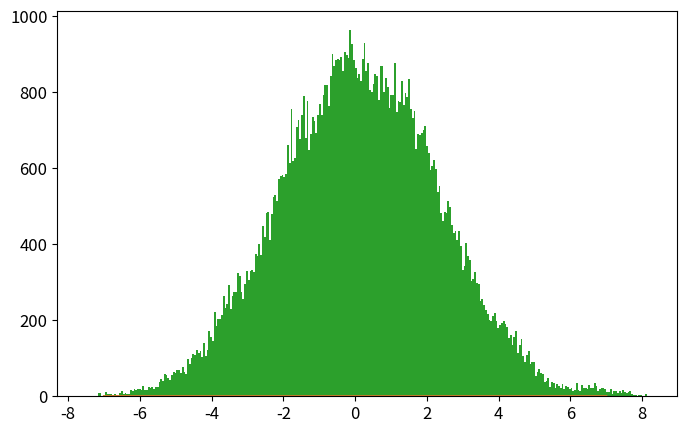

Here is the Python script that generated this plot: (Note: this script raises an exception after producing the figure.)
# -*- coding: utf-8 -*-
from __future__ import division
import numpy as np
import matplotlib.pyplot as plt
from time import time

def psi_0_1(x_limit = 5, N_points_x = 101):  #creates first two energy eigenfunctions
    """
    Uso:    Devuelve diccionario "psi" que representa las autofunciones de energía. 
            Las llaves de "psi" están dadas por los elementos de un enmallado
            generado en el intervalo [-x_limit,x_limit] y que tiene "N_point_x" puntos 
            igualmente espaciados. Los elementos asignados a cada llave x son listas 
            cuyo índice corresponde al nivel de energía para la autofunción en la posición 
            x. 
            En pocas palabras, psi[x][n] corresponde a la autofucnión de energía \psi_{n}(x).
            Los valores accesibles para x son los elementos de grid_x y los valores 
            accesibles para n son 0 y 1.

    Recibe:
        x_limit: float      -> los valores de x serán N_points_x igualmente espaciados entre [-x_limit,x_limit]
        N_ponts_x: int      -> los valores de x serán N_points_x igualmente espaciados entre [-x_limit,x_limit]
    
    Devuelve:
        psi: dict           -> psi[x][n] corresponde a la autofucnión de energía \psi_{n}(x) n = 0,1.
        grid_x: list        -> lista con valores de x que se pueden usar en el diccionario psi. 
    """
    N_points_x = int(N_points_x)
    if N_points_x%2 ==0:
        N_points_x = N_points_x + 1
    delta = x_limit/(N_points_x-1)
    grid_x = [i*delta for i in range(-int((N_points_x-1)/2),int((N_points_x-1)/2 + 1))]
    psi = {}
    for x in grid_x:
        psi[x] = [np.exp(-x**2/2.) * np.pi**(-0.25)]
        psi[x].append(2**0.5 * x * psi[x][0])
    return psi, grid_x

def add_energy_level(psi):            #adds new energy eigenfunction to psi
    """
    Uso:    Recibe diccionario generado por fucnión psi_0_1 y entrega diccionario con autofunciones 
            con un nivel de energía adicional.

    Recibe:
    psi: dict       -> diccionario con autofunciones de energía psi[x][n] y máximo n = n_max = len(psi[0])
    
    Devuelve:
    psi: dict       -> diccionario actualizado con  máximo n = n_max + 1 
    """
    # Revisamos nivel de energía máximo disponible = n-1
    n = len(psi[0.0])
    
    # Actualizamos diccionario de autofunciones para que contenga nivel de energía 
    # inmediatamente superior al máximo accesible anteriormente (n)
    for x in psi.keys():
        psi[x].append((2./n)**0.5 * x * psi[x][n-1] - 
                            ((n-1)/n)**0.5 * psi[x][n-2])
    return psi

def add_x_value(psi,x):  #adds new x value to psi
    """
    Uso:    Recibe diccionario generado por fucnión psi_0_1 y entrega diccionario con autofunciones 
            con una posición adicional dada por el valor de x.

    Recibe:
    psi: dict       ->  diccionario con autofunciones de energía: psi[x][n] 
    
    Devuelve:
    psi: dict       ->  diccionario actualizado con nueva posición accesible x para todos los valores 
                        de n accesibles anteriormete.
    """
    # Añadimos primeros dos niveles de energía para la posición x (n=0 y n=1)
    psi[x] = [np.exp(-x**2/2.) * np.pi**(-0.25)]
    psi[x].append(2**0.5 * x * psi[x][0])
    #Añadimos niveles de energía superiores para la posición x:
    n_max = len(psi[0.0])-1
    for n in range(2,n_max+1):
                psi[x].append((2./n)**0.5 * x * psi[x][n-1] - 
                                    ((n-1)/n)**0.5 * psi[x][n-2])
    return psi

def canonical_ensemble_prob(delta_E,beta):
    """
    Devuelve: factor de Boltzmann  para beta=1/T y delta_E dados
    """
    return np.exp(-beta * delta_E)

def boltzmann_probability(En,beta):
    """
    Recibe:
        En: float       -> autovalor de energía 
        beta: float     -> inverso de temperatura en unidades reducidas beta = 1/T

    Devuelve:
        probabilidad de encontrar el oscilador armónico cuántico en nivel de energía "En" a tmeperatura T.
    """
    return 2.*np.sinh(beta/2.)*np.exp(-beta*En)

def metropolis_finite_temp(x0=0.0, delta_x=0.5, N=1e3, prob_sampling=[psi_0_1()[0],canonical_ensemble_prob], beta=5):
    """
    Uso:    Algoritmo metrópolis para aproximar densidad de probabilidad de encontrar
            al oscilador armónico cuántico (en presencia de baño térmico) en una posición x.
    
    Recibe: 
        x0: float       -> valor de x con el que el algoritmo inicia el muestreo.
        delta: float    -> tamaño máximo del paso en cada iteración de "camino aleatorio" .
        N: int          -> número de iteraciones para el algoritmo Metrópolis. 
        prob_sampling[0]: dict      -> diccionario con autofunciones de energía generado por función psi_0_1().
        prob_sampling[1]: func      -> función que calcula factor de Boltzmann.
        beta: float                 -> inverso de temperatura en unidades reducidas beta = 1/T.


    Devuelve:
        x_hist: list    ->  lista con la que se calcula el histograma que aproxima la densidad de 
                            probabilidad de encontrar al oscilador armónico cuántico (en presencia 
                            de baño térmico) en una posición x.
        n_hist: list    ->  lista con la que se calcula el histograma que aproxima distribución de
                            Boltzmann para el caso del oscilador armónico cuántico.
        prob_sampling[0]: dict      ->  diccionatrio de autofunciones de energía actualizado para 
                                        todos los valores de x_hist y n_hist. Se accede a ellos mediante
                                        prob_sampling[0][x][n].
    """
    # Iniciamos listas que almacenen valores de niveles de energía y posiciones escogidos 
    # por el algoritmo
    x_hist = [ x0 ]
    n_hist = [ 0 ]
    prob_sampling = [prob_sampling[0].copy(),prob_sampling[1]]
    # Iniciamos iteraciones de algoritmo Metrópolis
    for k in range(int(N)):
        # Iniciamos montecarlo espacial: P(x -> x')
        x_new = x_hist[-1] + np.random.uniform(-delta_x,delta_x)
        # Revisamos si la posición propuesta x_new es accesible en el diccionario psi
        # si no es accesible, agregamos dicha posición al diccionario con respectivos 
        # valores de autofunciones de energía.  Esto se hace con ayuda de la función 
        # add_x_value().
        try:
            prob_sampling[0][x_new][0]
        except:
            prob_sampling[0] = add_x_value(prob_sampling[0],x_new)
        # Calculamos la probabilidad de aceptación para transiciones de posición
        # definida por algoritmo Metrópolis y se escoge si se acepta o no. 
        acceptance_prob_1 = ( prob_sampling[0][x_new][n_hist[-1]] / prob_sampling[0][x_hist[-1]][n_hist[-1]] )**2
        if np.random.uniform() < min(1,acceptance_prob_1):
            x_hist.append(x_new)
        else:
            x_hist.append(x_hist[-1])

        # Iniciamos Montecarlo para nivel de energía P(n -> n')
        n_new = n_hist[-1] + np.random.choice([1,-1])   
        # Chequeamos si el n propuesto es negativo
        if n_new < 0: 
            n_hist.append(n_hist[-1])
        else:
            current_n_max = len(prob_sampling[0][0])-1
            # Revisamos si el nivel propuesto n_new es accesible en el diccionario psi
            # si no es accesible, agregamos dicho nivel de energía para todas las posiciones
            # del diccionario psi. Esto se hace con ayuda de la función add_energy_level().
            if n_new > current_n_max: 
                prob_sampling[0] = add_energy_level(prob_sampling[0])
            # Calculamos la probabilidad de aceptación para transiciones de posición
            # definida por algoritmo Metrópolis y se escoge si se acepta o no. 
            acceptance_prob_2 = ( prob_sampling[0][x_hist[-1]][n_new] / prob_sampling[0][x_hist[-1]][n_hist[-1]] )**2 * \
                                prob_sampling[1]( n_new-n_hist[-1],  beta)
            if np.random.uniform() < min(1,acceptance_prob_2):
                n_hist.append(n_new)
            else:
                n_hist.append(n_hist[-1])
    return x_hist, n_hist, prob_sampling[0]

def CHO_canonical_ensemble(x,beta=5,plot=False,savefig=True,showplot=False):
    """
    Uso:    calcula probabilidad teórica clásica de encontrar al osciladoe armónico 
            (presente en un baño térmico) en la posición x. Si plot=True grafica 
            dicha probabilidad.
    
    Recibe:
        x: float            -> posición
        beta: float         -> inverso de temperatura en unidades reducidas beta = 1/T.
        plot: bool          -> escoge si grafica o no los histogramas.
        showplot: bool      -> escoge si muestra o no la gráfica.
        savefig: bool       -> escoge si guarda o no la figura graficada.
    
    Devuelve:
        probabilidad teórica clásica en posición dada para temperatura T dada 
        o gráfica de la probabilidad teórica clásica.
    """
    if plot==True:
        x = np.linspace(-3,3,201)
        plt.figure()
        pdf_array = []
        for beta0 in list(beta):
            pdf_array.append( (beta0/(2.*np.pi))**0.5 * np.exp(-x**2*beta0 / 2.) )
            plt.plot(x,pdf_array[-1],label=u'$\\beta = %.1f$'%beta0)
        plt.xlim(-3,3)
        plt.xlabel('$x$')
        plt.ylabel('$\pi^{(C)}(x;\\beta)$')
        plt.legend(loc='best')
        if savefig==True:
            plt.savefig('plot_CHO_finite_temp_several_beta.eps')
        if showplot==True:
            plt.show()
        plt.close()
        return pdf_array
    else:
        return (beta/(2.*np.pi))**0.5 * np.exp(-x**2*beta / 2.)

def QHO_canonical_ensemble(x,beta):
    """
    Uso:    calcula probabilidad teórica cuántica de encontrar al osciladoe armónico 
            (presente en un baño térmico) en la posición x.
    
    Recibe:
        x: float            -> posición
        beta: float         -> inverso de temperatura en unidades reducidas beta = 1/T.
    
    Devuelve:
        probabilidad teórica cuántica en posición dada para temperatura T dada. 
    """
    return (np.tanh(beta/2.)/np.pi)**0.5 * np.exp(- x**2 * np.tanh(beta/2.))

def run_metropolis(psi_0_1 = psi_0_1, x_limit = 5., N_points_x = 51,
                    x0 = 0.0, delta_x = 0.5, N_metropolis = int(1e5), beta = 5., canonical_ensemble_prob = canonical_ensemble_prob,
                    plot=True, showplot = True, savefig = True, legend_loc = 'best', x_plot_0 = 7):
    """
    Uso:    Corre algoritmo Metrópolis para el oscilador armónico cuántico en un baño térmico. 
            Grafica el histograma de posiciones obtenido contrastándolo con los resultados 
            teóricos cuántico y clásico. Grafica histograma de niveles de energía visitados por
            el algoritmo.

    Recibe:
        psi_0_1: función    -> función que inicializa las autofunciones del hamiltoniano.
        x_limit: float      -> las autofunciones se inicializan en intervalo (-x_limit,x_limit).
        N_points_x: int     -> la rejilla para inicializar autofunciones tiene N_points_x puntos.
        x0: float           -> valor de x con el que el algoritmo inicia el muestreo.
        delta_x: float      -> tamaño máximo del paso en cada iteración de "camino aleatorio".
        N_metropolis: int   -> número de iteraciones para algoritmo metrópolis.
        beta: float         -> inverso de temperatura del baño térmico en unidades reducidas beta = 1/T.
        canonical_ensemble_prob: función   -> función que genera factor de Boltzmann exp(-B*deltaE).
        plot: bool                         -> escoge si grafica o no los histogramas
        showplot: bool                     -> escoge si muestra o no la gráfica
        savefig: [bool,'name of fig']      -> escoge si guarda o no la figura y el nombre del archivo.
        legend_loc: 'position'             -> posición de la legenda para la figura
        x_plot_0: float                    -> dominio de la gráfica en x será (-x_plot,x_plot)
    
    Devuelve:   
        x_hist: list        ->  Lista con valores de x (posiciones)  obtenidos mediante cadena de Markov. 
        n_hist: list        ->  Lista con valores de n (niveles de energía) obtenidos mediante cadena de Markov.
        psi_final: dict     ->  Diccionario con autofunciones de energía \psi_{n}(x) = psi[x][n] 
                                    para valores de x y n en x_hist y n_hist.
    """
    # Inicializamos autofunciones de energía en diccionario psi generado por función psi_0_1()
    psi, grid_x = psi_0_1(x_limit,N_points_x)
    
    # Almacenamos probabilidades en una lista:      la amplitud de probabilidad psi de las autofunciones
    #                                               y el factor de Boltzmann del ensamble canónico
    prob_sampling = [psi, canonical_ensemble_prob]

    # Ejecutamos algoritmo metropolis y medimos tiempo de cómputo
    t_0 = time()
    x_hist, n_hist, psi_final = metropolis_finite_temp(x0=x0, delta_x=delta_x,N=N_metropolis, 
                                                        prob_sampling=prob_sampling, beta=beta)
    t_1 = time()
    print('Metropolis algorithm (beta = %.2f): %.3f seconds for %.0E iterations'%(beta,t_1-t_0,N_metropolis))

    if plot==True:
        # Graficamos histograma para posiciones
        x_plot = np.linspace(-x_plot_0,x_plot_0,251)
        plt.rcParams.update({'font.size':12})
        plt.figure(figsize=(8,5))
        plt.plot(x_plot,CHO_canonical_ensemble(x_plot,beta),
                    label=u'$\pi^{(C)}(x;\\beta)$')
        plt.plot(x_plot,QHO_canonical_ensemble(x_plot,beta),
                    label=u'$\pi^{(Q)}(x;\\beta)$')
        plt.hist(x_hist,bins=int(N_metropolis**0.5),normed=True,
                    label='Histograma Metrópolis\ncon %.0E iteraciones'%(N_metropolis))
        plt.xlim(-x_plot_0,x_plot_0)
        plt.xlabel(u'$x$')
        plt.ylabel(u'$\pi(x;\\beta)$')
        plt.legend(loc=legend_loc, title=u'$\\beta=%.2f$'%beta)
        if savefig==True:
            plt.savefig('plot_QHO_finite_temp_beta_%d_%d.eps'%(beta,(beta-int(beta))*100))
        if showplot==True:
            plt.show()
        plt.close()

        # Graficamos histograma para niveles de energía
        n_plot = np.arange(len(psi_final[0])) 
        plt.hist(n_hist,normed=True,bins=np.arange(len(psi_final[0])+1)-0.5,label='Histograma Metrópolis\nniveles de energía')
        plt.plot(n_plot,boltzmann_probability(n_plot+1/2,beta),'o-',label=u'$e^{-\\beta E_n}/Z(\\beta)$')
        plt.xlabel(u'$n$')
        plt.ylabel(u'$\pi(n;\\beta)$')
        plt.legend(loc='best', title=u'$\\beta=%.2f$'%beta)
        plt.tight_layout() ######
        if savefig==True:
            plt.savefig('plot_QHO_n_hist_beta_%d_%d.eps'%(beta,(beta-int(beta))*100))
        if showplot==True:
            plt.show()
        plt.close()

    return x_hist, n_hist, psi_final


# Corremos algoritmo metrópolis usando función run_metropolis()
beta_array = [0.2, 1, 5, 60]
legend_loc =['lower center', 'lower right', 'best', 'best']
for i,beta in enumerate(beta_array):
    run_metropolis(N_metropolis=1e5,beta=beta,showplot=False)

# Corremos 
beta_array_CHO = [5,20,60,100]
CHO_canonical_ensemble(0,beta=beta_array_CHO,plot=True,showplot=False)
